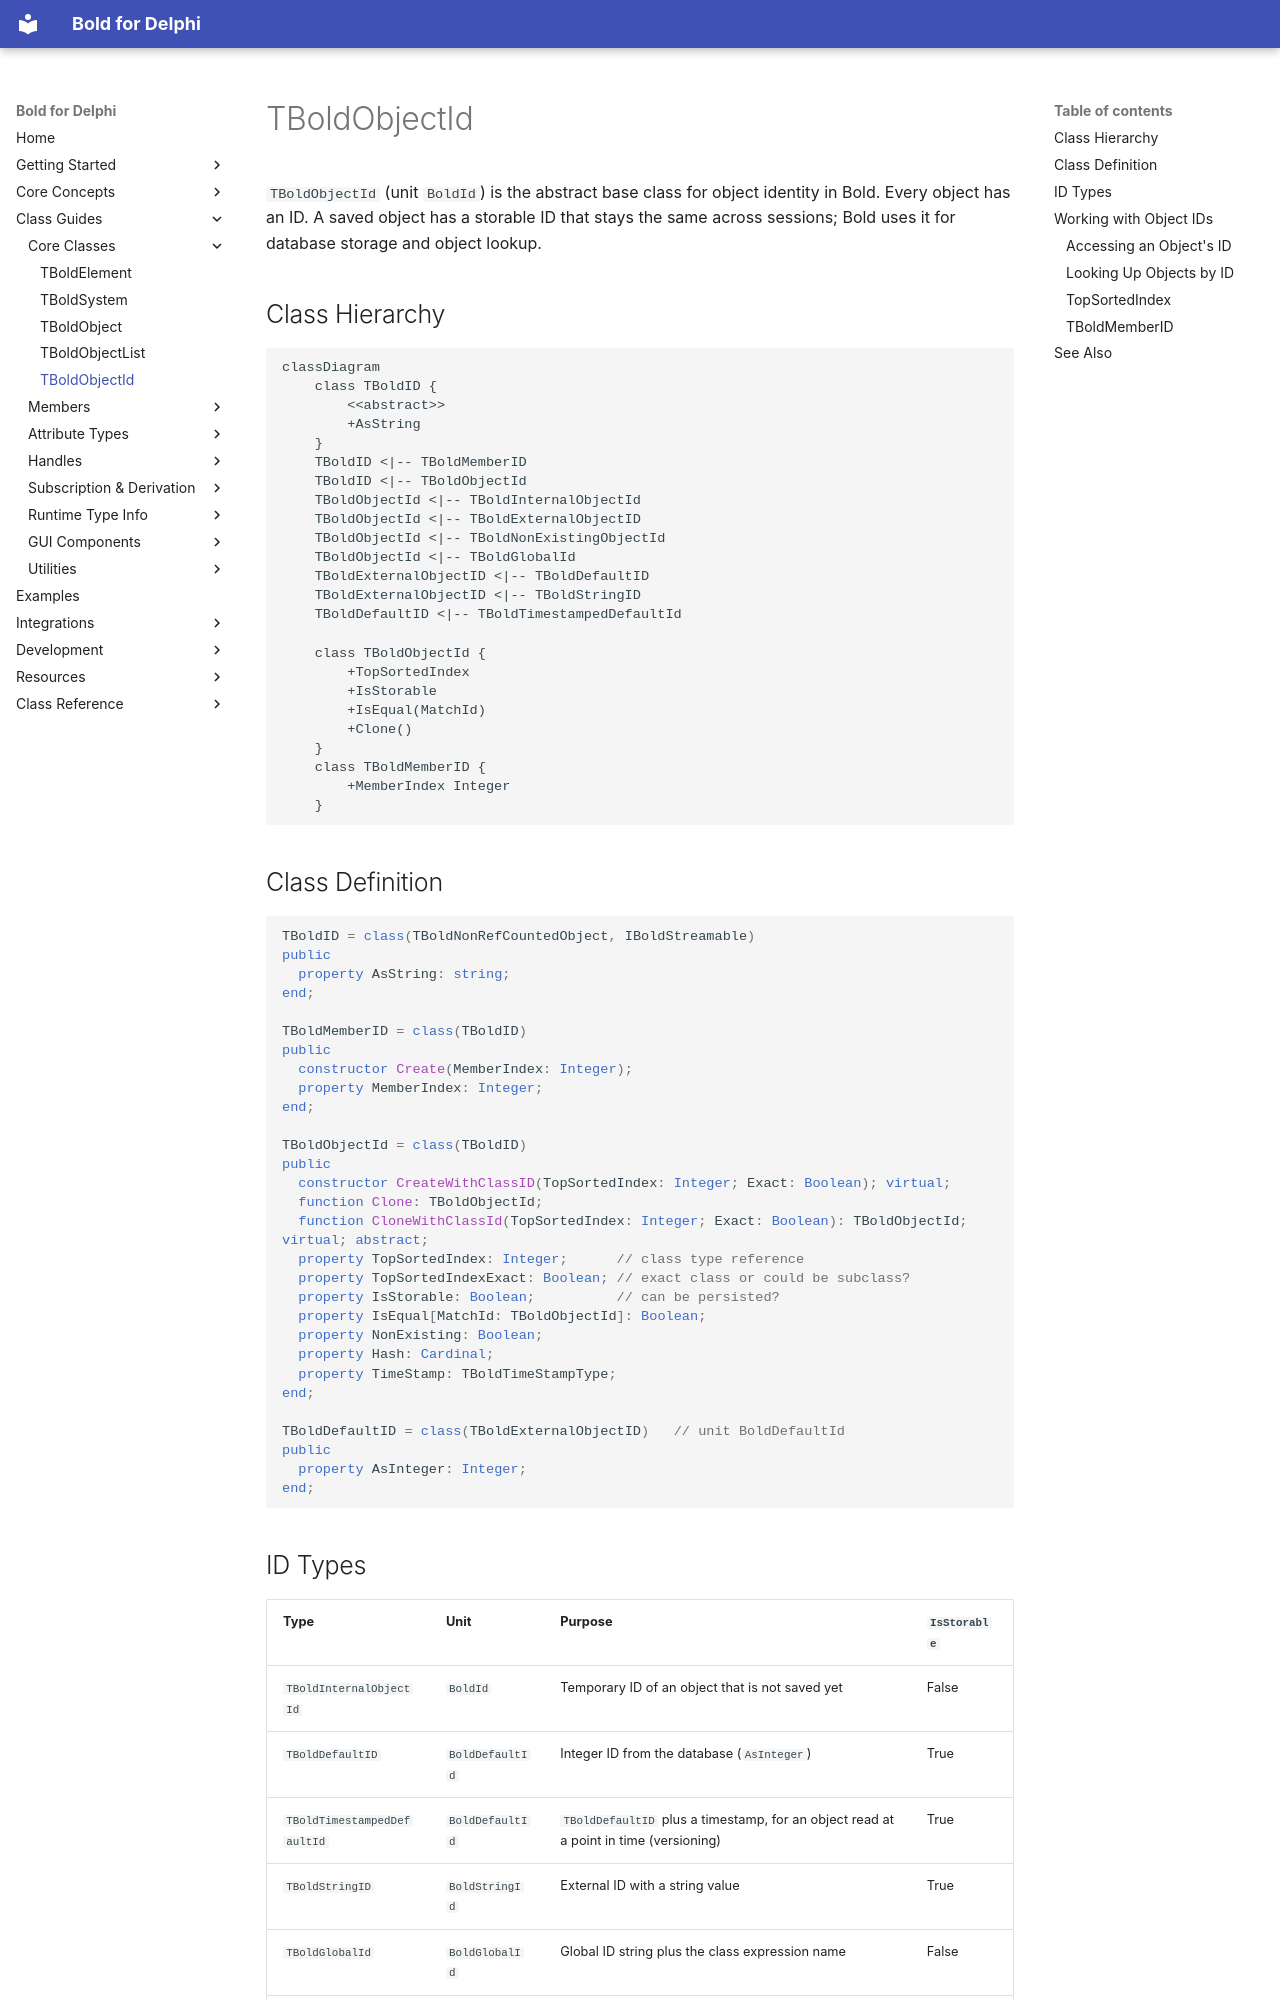

repository: bero/BoldForDelphi · page: classes/TBoldObjectId/index.html · generator: mkdocs

# TBoldObjectId

`TBoldObjectId` (unit `BoldId`) is the abstract base class for object identity in Bold. Every object has an ID. A saved object has a storable ID that stays the same across sessions; Bold uses it for database storage and object lookup.

## Class Hierarchy

```mermaid
classDiagram
    class TBoldID {
        <<abstract>>
        +AsString
    }
    TBoldID <|-- TBoldMemberID
    TBoldID <|-- TBoldObjectId
    TBoldObjectId <|-- TBoldInternalObjectId
    TBoldObjectId <|-- TBoldExternalObjectID
    TBoldObjectId <|-- TBoldNonExistingObjectId
    TBoldObjectId <|-- TBoldGlobalId
    TBoldExternalObjectID <|-- TBoldDefaultID
    TBoldExternalObjectID <|-- TBoldStringID
    TBoldDefaultID <|-- TBoldTimestampedDefaultId

    class TBoldObjectId {
        +TopSortedIndex
        +IsStorable
        +IsEqual(MatchId)
        +Clone()
    }
    class TBoldMemberID {
        +MemberIndex Integer
    }
```

## Class Definition

```pascal
TBoldID = class(TBoldNonRefCountedObject, IBoldStreamable)
public
  property AsString: string;
end;

TBoldMemberID = class(TBoldID)
public
  constructor Create(MemberIndex: Integer);
  property MemberIndex: Integer;
end;

TBoldObjectId = class(TBoldID)
public
  constructor CreateWithClassID(TopSortedIndex: Integer; Exact: Boolean); virtual;
  function Clone: TBoldObjectId;
  function CloneWithClassId(TopSortedIndex: Integer; Exact: Boolean): TBoldObjectId; virtual; abstract;
  property TopSortedIndex: Integer;      // class type reference
  property TopSortedIndexExact: Boolean; // exact class or could be subclass?
  property IsStorable: Boolean;          // can be persisted?
  property IsEqual[MatchId: TBoldObjectId]: Boolean;
  property NonExisting: Boolean;
  property Hash: Cardinal;
  property TimeStamp: TBoldTimeStampType;
end;

TBoldDefaultID = class(TBoldExternalObjectID)   // unit BoldDefaultId
public
  property AsInteger: Integer;
end;
```
